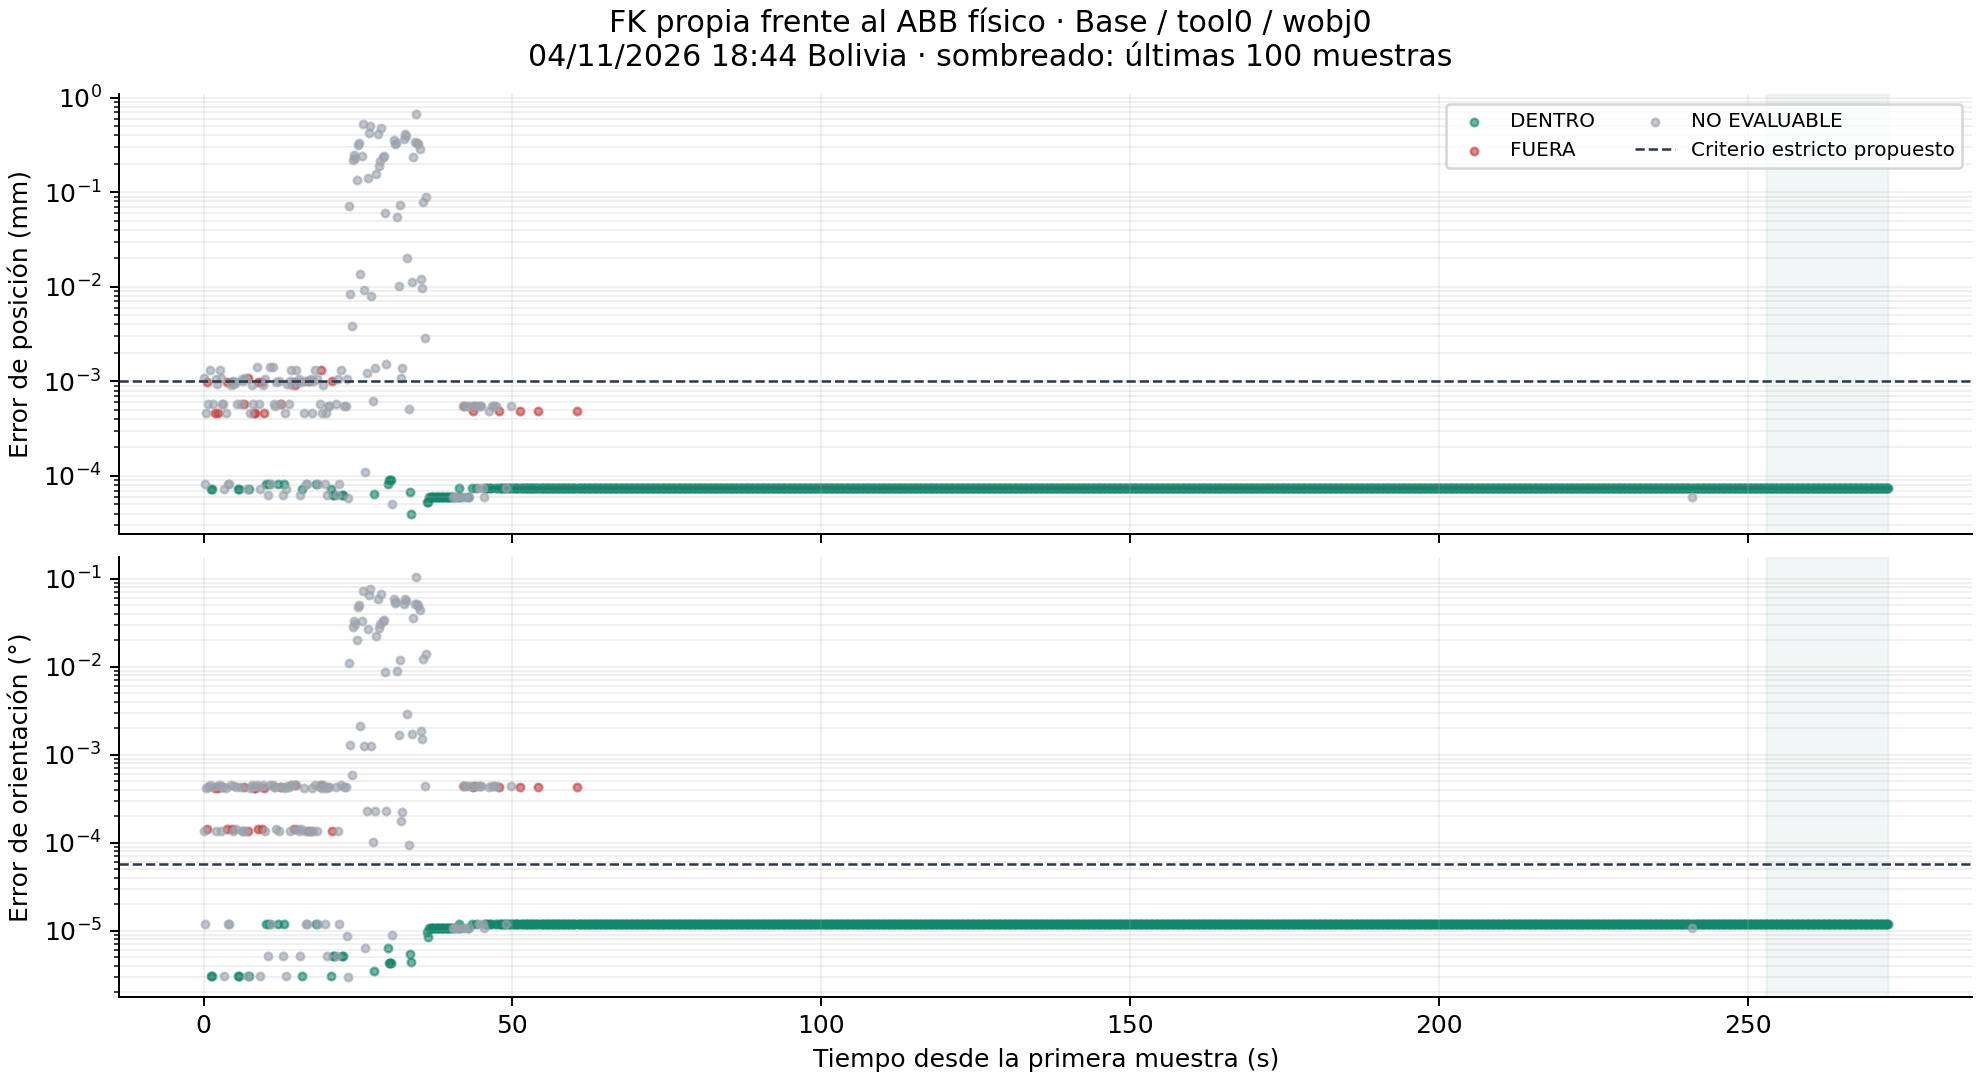

Values plotted in this chart, from the file beside it:
received_at_utc, seq, status, position_error_mm, orientation_error_rad, orientation_error_deg, joint_span_deg, window_ms
2026-11-04T22:39:39.908733+00:00, 1, NO_EVALUABLE, 0.001088, 2.351080310875491e-06, 0.0001347, 0.0004292, 23.79
2026-11-04T22:39:40.096196+00:00, 2, NO_EVALUABLE, 8.180363131334793e-05, 2.0596641225099256e-07, 1.1801006143433487e-05, 0.0004292, 16.18
2026-11-04T22:39:40.297660+00:00, 3, NO_EVALUABLE, 0.0004651, 7.3858186889579e-06, 0.0004232, 0.0004292, 18.1
2026-11-04T22:39:40.492422+00:00, 4, FUERA, 0.0009804, 2.4799308373889763e-06, 0.0001421, 0.0, 13.11
2026-11-04T22:39:40.697290+00:00, 5, NO_EVALUABLE, 0.0005808, 7.514173252264245e-06, 0.0004305, 0.0004292, 17.16
2026-11-04T22:39:40.895263+00:00, 6, NO_EVALUABLE, 0.001334, 7.931044818206134e-06, 0.0004544, 0.0001354, 15.78
2026-11-04T22:39:41.092405+00:00, 7, DENTRO, 7.294532448372633e-05, 5.2389965764024155e-08, 3.0017239271134593e-06, 0.0, 12.68
2026-11-04T22:39:41.293171+00:00, 8, DENTRO, 7.294532448372633e-05, 5.2389965764024155e-08, 3.0017239271134593e-06, 0.0, 13.75
2026-11-04T22:39:41.495606+00:00, 9, NO_EVALUABLE, 0.0005808, 7.514173252264245e-06, 0.0004305, 0.0001354, 16.17
2026-11-04T22:39:41.693427+00:00, 10, FUERA, 0.0004651, 7.3858186889579e-06, 0.0004232, 0.0, 13.68
2026-11-04T22:39:41.893073+00:00, 11, NO_EVALUABLE, 0.001067, 2.3636939074403186e-06, 0.0001354, 0.0004292, 13.65
2026-11-04T22:39:42.097521+00:00, 12, NO_EVALUABLE, 0.0009403, 7.676647368569767e-06, 0.0004398, 0.0001354, 17.33
2026-11-04T22:39:42.293824+00:00, 13, FUERA, 0.0004651, 7.3858186889579e-06, 0.0004232, 0.0, 14.34
2026-11-04T22:39:42.491941+00:00, 14, NO_EVALUABLE, 0.001334, 7.931044818206134e-06, 0.0004544, 0.0004292, 12.73
2026-11-04T22:39:42.696185+00:00, 15, NO_EVALUABLE, 0.001088, 2.351080310875491e-06, 0.0001347, 0.0001354, 16.75
2026-11-04T22:39:42.893172+00:00, 16, NO_EVALUABLE, 0.0005808, 7.514173252264245e-06, 0.0004305, 0.0001354, 13.66
2026-11-04T22:39:43.095027+00:00, 17, NO_EVALUABLE, 0.0005808, 7.514173252264245e-06, 0.0004305, 0.0004292, 15.67
2026-11-04T22:39:43.293700+00:00, 18, NO_EVALUABLE, 7.294532448372633e-05, 5.2389965764024155e-08, 3.0017239271134593e-06, 0.0001354, 14.01
2026-11-04T22:39:43.493843+00:00, 19, NO_EVALUABLE, 0.0004651, 7.3858186889579e-06, 0.0004232, 0.0001354, 14.41
2026-11-04T22:39:43.696062+00:00, 20, FUERA, 0.0009804, 2.4799308373889763e-06, 0.0001421, 0.0, 16.79
2026-11-04T22:39:43.894764+00:00, 21, NO_EVALUABLE, 8.180363131334793e-05, 2.0596641225099256e-07, 1.1801006143433487e-05, 0.0004292, 15.34
2026-11-04T22:39:44.093047+00:00, 22, NO_EVALUABLE, 8.180363131334793e-05, 2.0596641225099256e-07, 1.1801006143433487e-05, 0.0004292, 13.42
2026-11-04T22:39:44.296594+00:00, 23, NO_EVALUABLE, 0.000908, 7.831124943564414e-06, 0.0004487, 0.0004292, 17.09
2026-11-04T22:39:44.492159+00:00, 24, FUERA, 0.0009804, 2.4799308373889763e-06, 0.0001421, 0.0, 12.63
2026-11-04T22:39:44.692951+00:00, 25, NO_EVALUABLE, 0.001007, 2.345211818650531e-06, 0.0001344, 0.0004292, 13.17
2026-11-04T22:39:44.896151+00:00, 26, NO_EVALUABLE, 0.0009403, 7.676647368569767e-06, 0.0004398, 0.0001354, 16.71
2026-11-04T22:39:45.092126+00:00, 27, NO_EVALUABLE, 0.0009804, 2.4799308373889763e-06, 0.0001421, 0.0001354, 12.57
2026-11-04T22:39:45.292882+00:00, 28, NO_EVALUABLE, 0.0005741, 7.506957175113893e-06, 0.0004301, 0.0004292, 13.56
2026-11-04T22:39:45.495598+00:00, 29, DENTRO, 7.294532448372633e-05, 5.2389965764024155e-08, 3.0017239271134593e-06, 0.0, 15.69
2026-11-04T22:39:45.694721+00:00, 30, DENTRO, 7.294532448372633e-05, 5.2389965764024155e-08, 3.0017239271134593e-06, 0.0, 15.07
2026-11-04T22:39:45.893458+00:00, 31, NO_EVALUABLE, 0.0005808, 7.514173252264245e-06, 0.0004305, 0.0004292, 14.23
2026-11-04T22:39:46.095068+00:00, 32, NO_EVALUABLE, 0.001067, 2.3636939074403186e-06, 0.0001354, 0.0004292, 15.64
2026-11-04T22:39:46.294095+00:00, 33, NO_EVALUABLE, 0.001007, 2.345211818650531e-06, 0.0001344, 0.0004292, 14.57
2026-11-04T22:39:46.493493+00:00, 34, FUERA, 0.0005808, 7.514173252264245e-06, 0.0004305, 0.0, 14.03
2026-11-04T22:39:46.696348+00:00, 35, NO_EVALUABLE, 0.001088, 2.351080310875491e-06, 0.0001347, 0.0004292, 16.64
2026-11-04T22:39:46.894181+00:00, 36, NO_EVALUABLE, 7.294532448372633e-05, 5.2389965764024155e-08, 3.0017239271134593e-06, 0.0004292, 14.57
2026-11-04T22:39:47.091947+00:00, 37, FUERA, 0.001088, 2.351080310875491e-06, 0.0001347, 0.0, 12.47
2026-11-04T22:39:47.296776+00:00, 38, DENTRO, 7.294532448372633e-05, 5.2389965764024155e-08, 3.0017239271134593e-06, 0.0, 17.41
2026-11-04T22:39:47.494879+00:00, 39, NO_EVALUABLE, 0.0004651, 7.3858186889579e-06, 0.0004232, 0.0004292, 14.64
2026-11-04T22:39:47.691653+00:00, 40, NO_EVALUABLE, 0.000908, 7.831124943564414e-06, 0.0004487, 0.0004292, 12.23
2026-11-04T22:39:47.897040+00:00, 41, NO_EVALUABLE, 0.0005808, 7.514173252264245e-06, 0.0004305, 0.0004292, 17.4
2026-11-04T22:39:48.092078+00:00, 42, FUERA, 0.0004651, 7.3858186889579e-06, 0.0004232, 0.0, 12.51
2026-11-04T22:39:48.295960+00:00, 43, FUERA, 0.0004651, 7.3858186889579e-06, 0.0004232, 0.0, 16.3
2026-11-04T22:39:48.494414+00:00, 44, NO_EVALUABLE, 0.001407, 7.946801927176619e-06, 0.0004553, 0.0004292, 14.91
2026-11-04T22:39:48.691911+00:00, 45, FUERA, 0.0009804, 2.4799308373889763e-06, 0.0001421, 0.0, 12.57
2026-11-04T22:39:48.896653+00:00, 46, NO_EVALUABLE, 0.0005808, 7.514173252264245e-06, 0.0004305, 0.0004292, 17.23
2026-11-04T22:39:49.091712+00:00, 47, NO_EVALUABLE, 7.294532448372633e-05, 5.2389965764024155e-08, 3.0017239271134593e-06, 0.0001354, 12.28
2026-11-04T22:39:49.293246+00:00, 48, FUERA, 0.0009804, 2.4799308373889763e-06, 0.0001421, 0.0, 13.73
2026-11-04T22:39:49.497179+00:00, 49, NO_EVALUABLE, 0.000908, 7.831124943564414e-06, 0.0004487, 0.0004292, 17.78
2026-11-04T22:39:49.692269+00:00, 50, FUERA, 0.0004651, 7.3858186889579e-06, 0.0004232, 0.0, 12.86
2026-11-04T22:39:49.893252+00:00, 51, NO_EVALUABLE, 0.001067, 2.3636939074403186e-06, 0.0001354, 0.0001354, 13.84
2026-11-04T22:39:50.094944+00:00, 52, DENTRO, 8.180363131334793e-05, 2.0596641225099256e-07, 1.1801006143433487e-05, 0.0, 15.44
2026-11-04T22:39:50.292966+00:00, 53, NO_EVALUABLE, 6.224729790964072e-05, 8.885327696332425e-08, 5.090917765905463e-06, 0.0004292, 13.52
2026-11-04T22:39:50.493668+00:00, 54, DENTRO, 8.180363131334793e-05, 2.0596641225099256e-07, 1.1801006143433487e-05, 0.0, 14.26
2026-11-04T22:39:50.695331+00:00, 55, NO_EVALUABLE, 0.001407, 7.946801927176619e-06, 0.0004553, 0.0001354, 15.86
2026-11-04T22:39:50.893368+00:00, 56, NO_EVALUABLE, 8.180363131334793e-05, 2.0596641225099256e-07, 1.1801006143433487e-05, 0.0004292, 13.74
2026-11-04T22:39:51.091997+00:00, 57, NO_EVALUABLE, 0.001407, 7.946801927176619e-06, 0.0004553, 0.0001354, 12.59
2026-11-04T22:39:51.296840+00:00, 58, NO_EVALUABLE, 0.0005808, 7.514173252264245e-06, 0.0004305, 0.0004292, 16.78
2026-11-04T22:39:51.493769+00:00, 59, NO_EVALUABLE, 0.0005525, 7.499688014829359e-06, 0.0004297, 0.0004292, 14.34
2026-11-04T22:39:51.693248+00:00, 60, NO_EVALUABLE, 0.0009804, 2.4799308373889763e-06, 0.0001421, 0.0004292, 13.3
... 1,305 more rows
